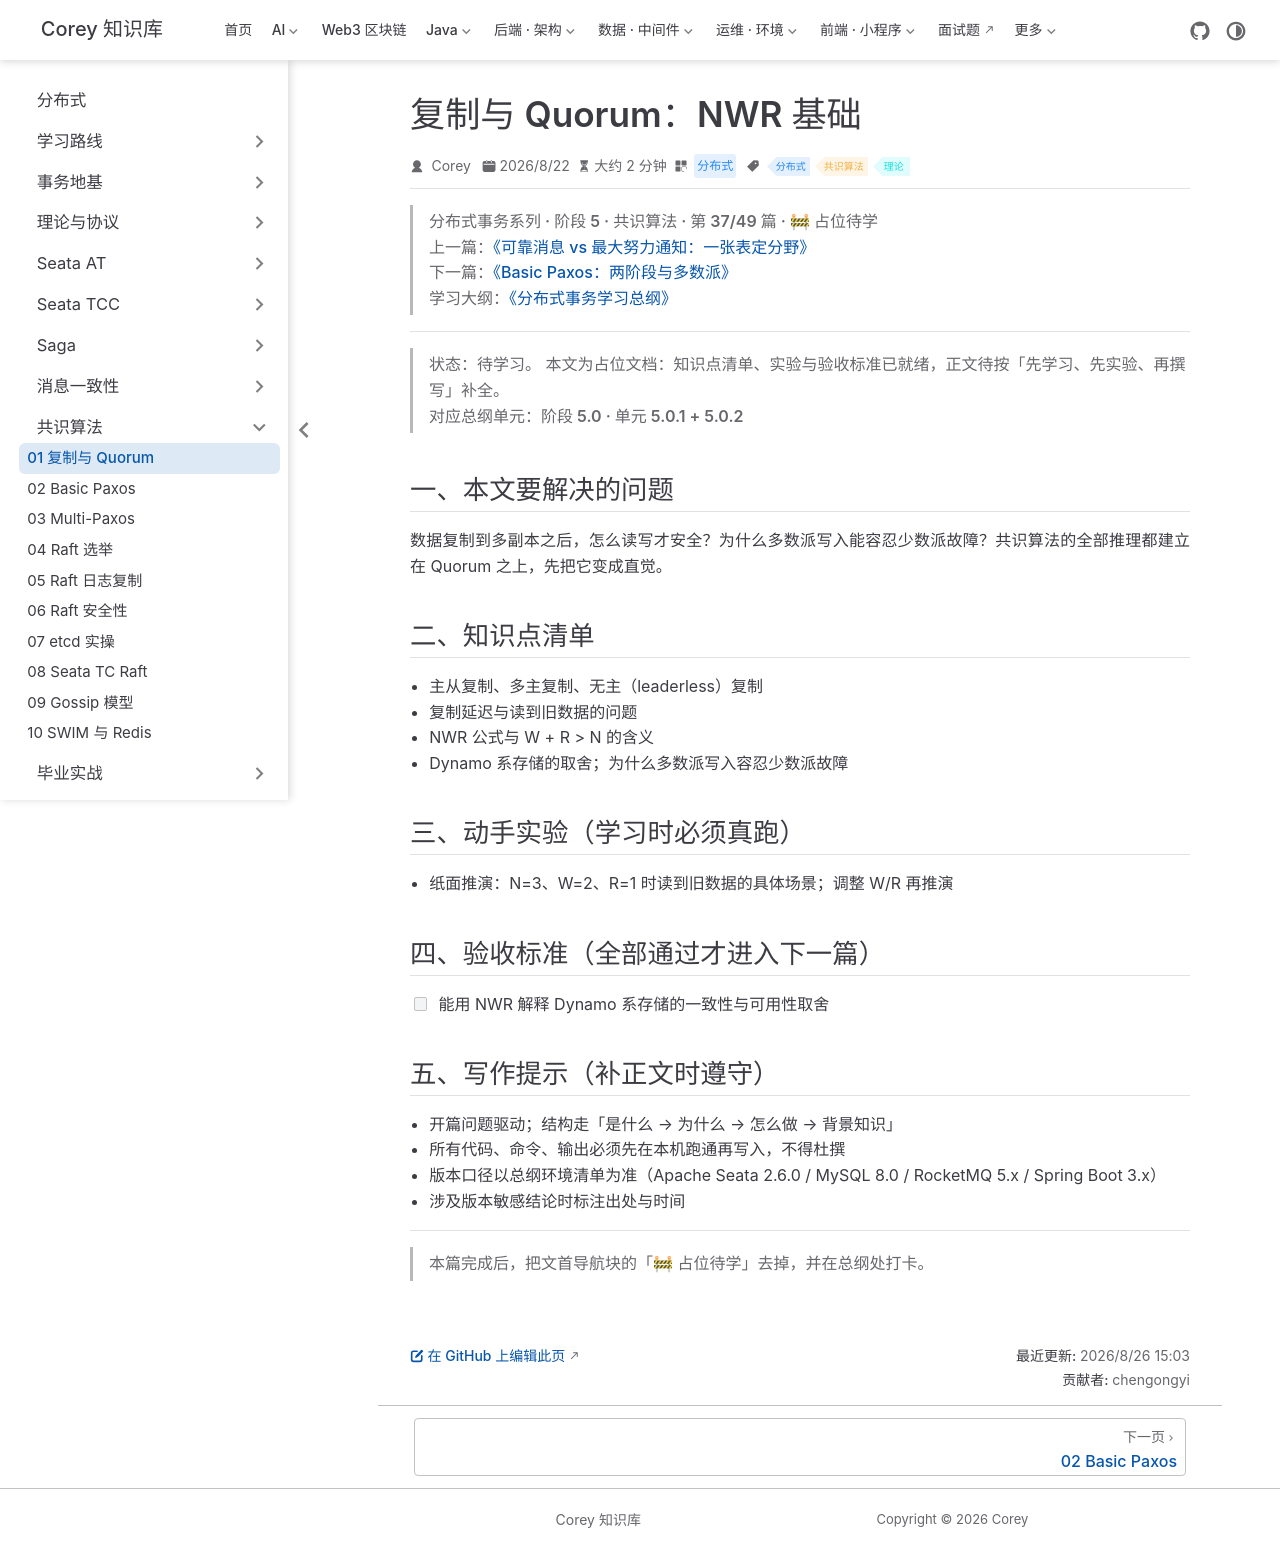

repository: code-corey/code-corey.github.io · page: 分布式/consensus/consensus-01-replication-quorum.html · generator: jekyll

---
title: "复制与 Quorum：NWR 基础"
sidebarGroup: "共识算法"
shortTitle: "01 复制与 Quorum"
order: 1
date: 2026-08-22
category: "分布式"
tag:
  - "分布式"
  - "共识算法"
  - "理论"
description: "【占位待学】复制与 Quorum：NWR 基础——对应总纲阶段 5.0 · 单元 5.0.1 + 5.0.2。学完本篇应能：能用 NWR 解释 Dynamo 系存储的一致性与可用性取舍"
---

> **分布式事务系列 · 阶段 5 · 共识算法 · 第 37/49 篇 · 🚧 占位待学**
> 上一篇：[《可靠消息 vs 最大努力通知：一张表定分野》](/分布式/message/message-06-compare)
> 下一篇：[《Basic Paxos：两阶段与多数派》](/分布式/consensus/consensus-02-basic-paxos)
> 学习大纲：[《分布式事务学习总纲》](/分布式/roadmap/distributed-tx-roadmap)

---

> **状态：待学习。** 本文为占位文档：知识点清单、实验与验收标准已就绪，正文待按「先学习、先实验、再撰写」补全。
> 对应总纲单元：**阶段 5.0 · 单元 5.0.1 + 5.0.2**

## 一、本文要解决的问题

数据复制到多副本之后，怎么读写才安全？为什么多数派写入能容忍少数派故障？共识算法的全部推理都建立在 Quorum 之上，先把它变成直觉。

## 二、知识点清单

- 主从复制、多主复制、无主（leaderless）复制
- 复制延迟与读到旧数据的问题
- NWR 公式与 W + R > N 的含义
- Dynamo 系存储的取舍；为什么多数派写入容忍少数派故障

## 三、动手实验（学习时必须真跑）

- 纸面推演：N=3、W=2、R=1 时读到旧数据的具体场景；调整 W/R 再推演

## 四、验收标准（全部通过才进入下一篇）

- [ ] 能用 NWR 解释 Dynamo 系存储的一致性与可用性取舍

## 五、写作提示（补正文时遵守）

- 开篇问题驱动；结构走「是什么 → 为什么 → 怎么做 → 背景知识」
- 所有代码、命令、输出必须先在本机跑通再写入，不得杜撰
- 版本口径以总纲环境清单为准（Apache Seata 2.6.0 / MySQL 8.0 / RocketMQ 5.x / Spring Boot 3.x）
- 涉及版本敏感结论时标注出处与时间

---

> 本篇完成后，把文首导航块的「🚧 占位待学」去掉，并在总纲处打卡。
